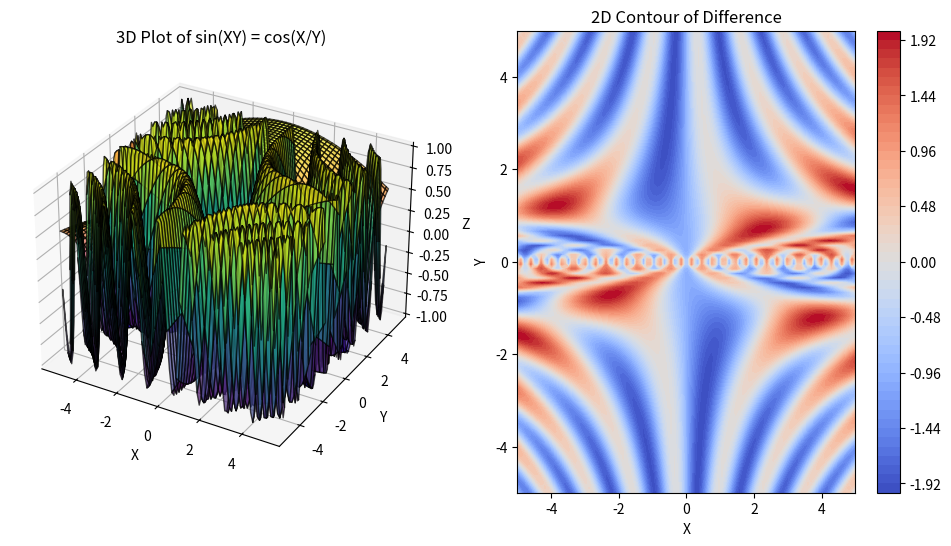

Write Python code to recreate this figure.
import numpy as np
import matplotlib.pyplot as plt
import sympy as sp

# Define symbolic variables
x, y = sp.symbols('x y')

# Define equation without i and z
lhs = sp.sin(x * y)
rhs = sp.cos(x / y)

# Convert to numerical functions
lhs_func = sp.lambdify((x, y), lhs, "numpy")
rhs_func = sp.lambdify((x, y), rhs, "numpy")

# Create meshgrid
X = np.linspace(-5, 5, 100)
Y = np.linspace(-5, 5, 100)
X, Y = np.meshgrid(X, Y)
Z_lhs = lhs_func(X, Y)
Z_rhs = rhs_func(X, Y)

# 3D Plot
fig = plt.figure(figsize=(12, 6))
ax = fig.add_subplot(121, projection='3d')
ax.plot_surface(X, Y, Z_lhs, cmap='viridis', alpha=0.7, edgecolor='k')
ax.plot_surface(X, Y, Z_rhs, cmap='plasma', alpha=0.7, edgecolor='k')
ax.set_xlabel('X')
ax.set_ylabel('Y')
ax.set_zlabel('Z')
ax.set_title('3D Plot of sin(XY) = cos(X/Y)')

# 2D Contour Plot
ax2 = fig.add_subplot(122)
contour = ax2.contourf(X, Y, Z_lhs - Z_rhs, cmap='coolwarm', levels=50)
fig.colorbar(contour, ax=ax2)
ax2.set_title('2D Contour of Difference')
ax2.set_xlabel('X')
ax2.set_ylabel('Y')

plt.show()
